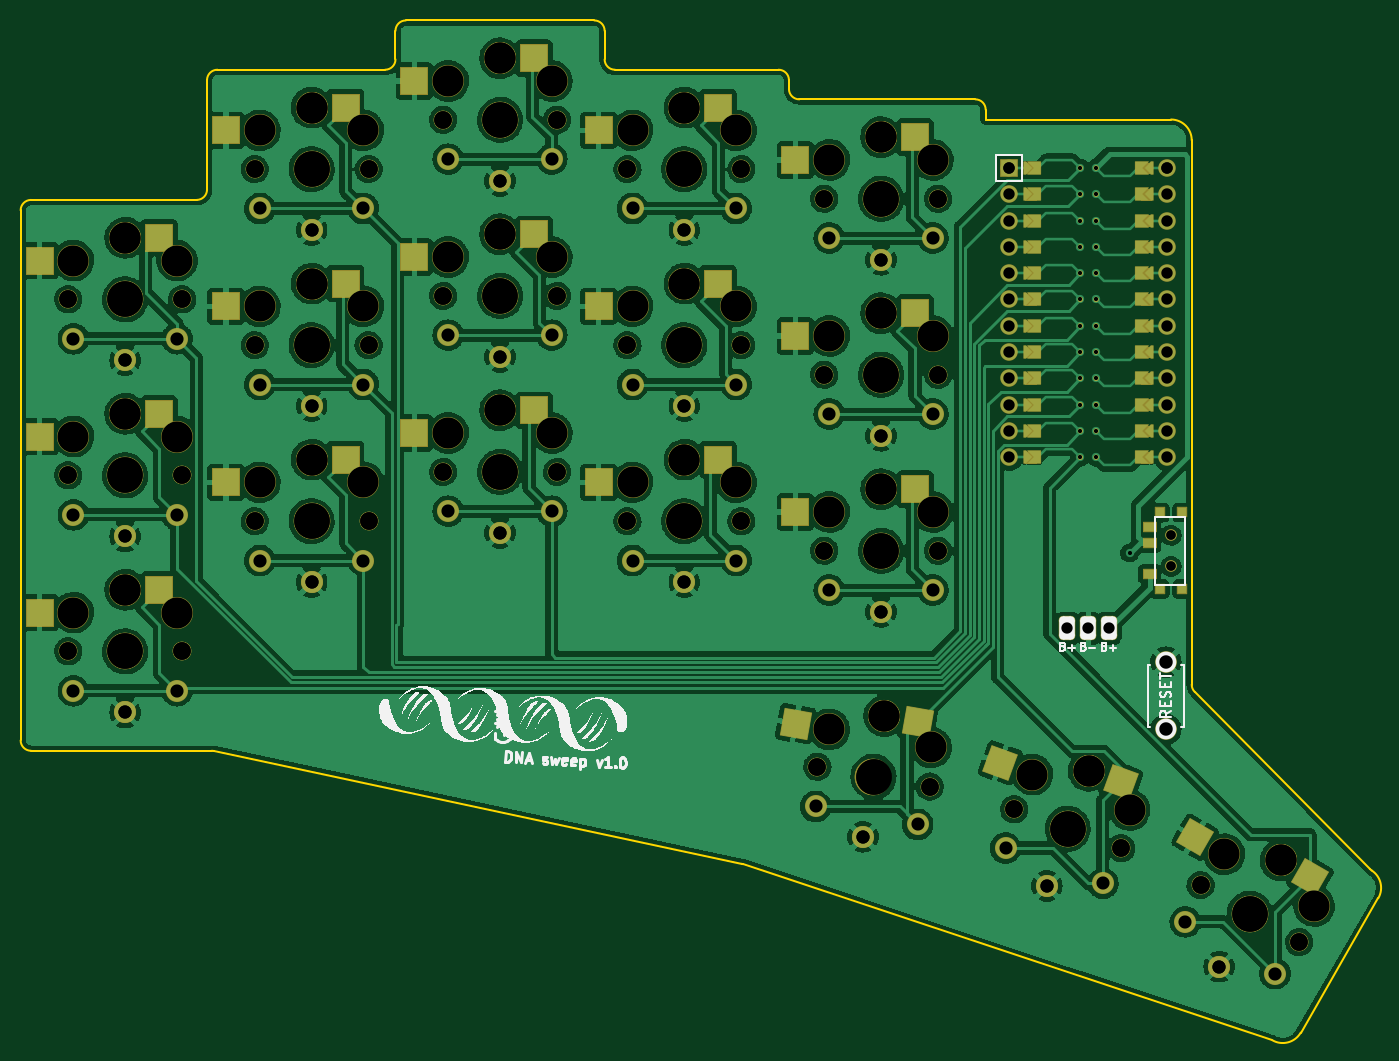
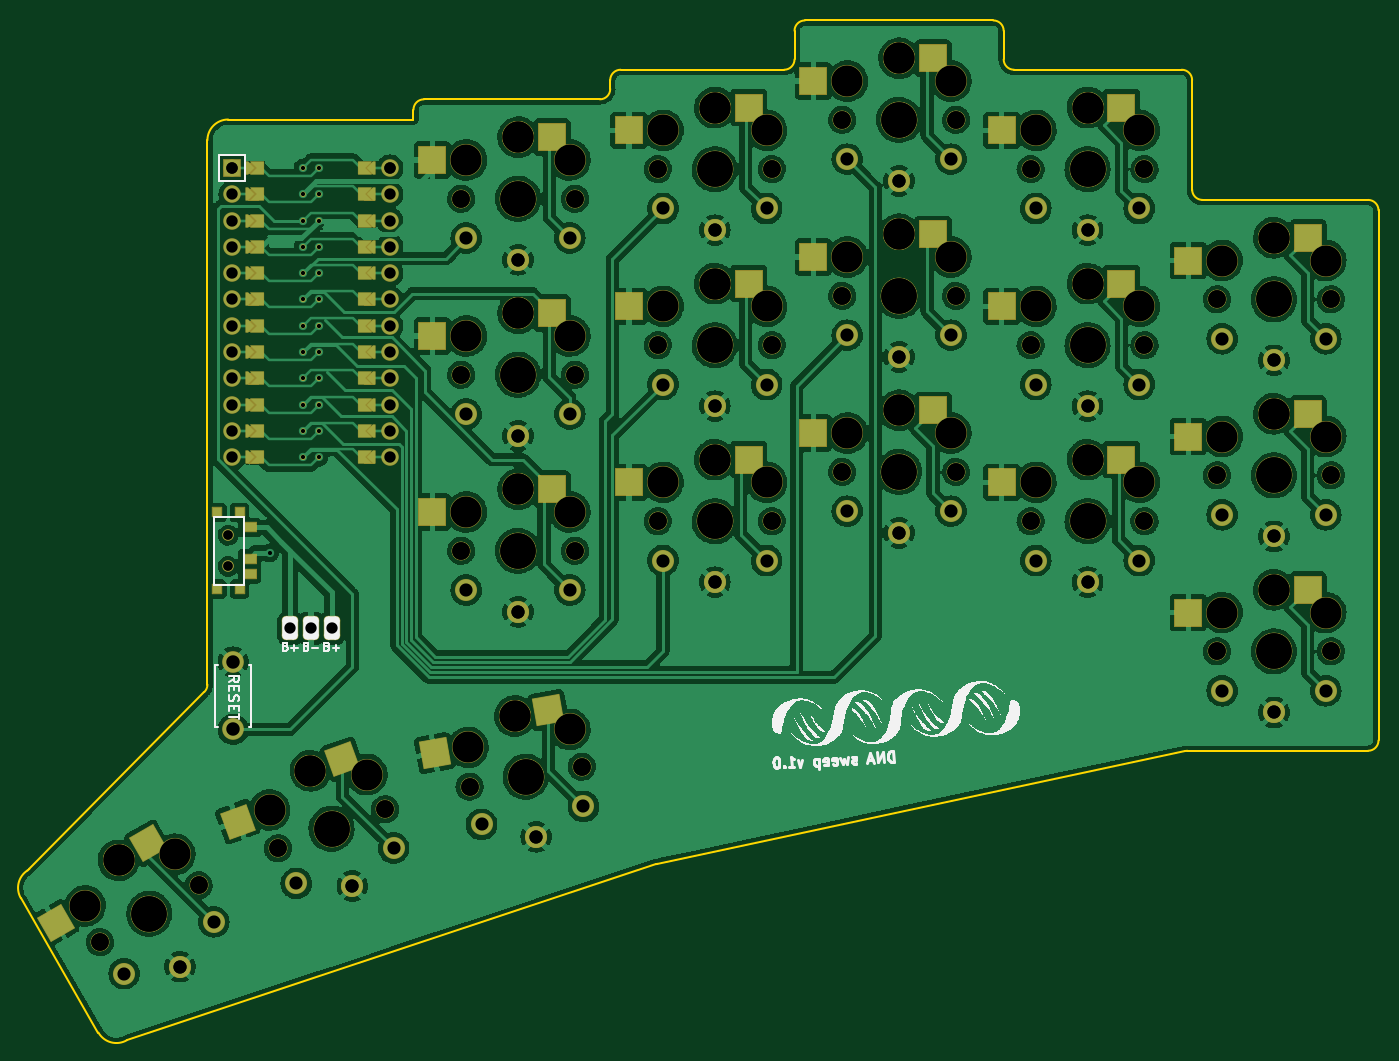
Circuit board: 11 layer files. Board 131.1 x 98.5 mm.
- bottom_copper: board-B_Cu.gbr (586193 bytes)
- bottom_mask: board-B_Mask.gbr (21365 bytes)
- paste: board-B_Paste.gbr (2331 bytes)
- bottom_silk: board-B_Silkscreen.gbr (43007 bytes)
- outline: board-Edge_Cuts.gbr (2714 bytes)
- top_copper: board-F_Cu.gbr (536868 bytes)
- top_mask: board-F_Mask.gbr (21232 bytes)
- paste: board-F_Paste.gbr (2328 bytes)
- top_silk: board-F_Silkscreen.gbr (44019 bytes)
- drill: board-NPTH.drl (3263 bytes)
- drill: board-PTH.drl (2534 bytes)

=== bottom_copper: board-B_Cu.gbr (586193 bytes, source omitted) ===
=== bottom_mask: board-B_Mask.gbr (21365 bytes, source omitted) ===
=== paste: board-B_Paste.gbr ===
%TF.GenerationSoftware,KiCad,Pcbnew,(6.0.7-1)-1*%
%TF.CreationDate,2022-10-05T14:36:59+03:00*%
%TF.ProjectId,board,626f6172-642e-46b6-9963-61645f706362,v1.0.0*%
%TF.SameCoordinates,Original*%
%TF.FileFunction,Paste,Bot*%
%TF.FilePolarity,Positive*%
%FSLAX46Y46*%
G04 Gerber Fmt 4.6, Leading zero omitted, Abs format (unit mm)*
G04 Created by KiCad (PCBNEW (6.0.7-1)-1) date 2022-10-05 14:36:59*
%MOMM*%
%LPD*%
G01*
G04 APERTURE LIST*
G04 Aperture macros list*
%AMRotRect*
0 Rectangle, with rotation*
0 The origin of the aperture is its center*
0 $1 length*
0 $2 width*
0 $3 Rotation angle, in degrees counterclockwise*
0 Add horizontal line*
21,1,$1,$2,0,0,$3*%
G04 Aperture macros list end*
%ADD10R,2.600000X2.600000*%
%ADD11RotRect,2.600000X2.600000X350.000000*%
%ADD12RotRect,2.600000X2.600000X340.000000*%
%ADD13RotRect,2.600000X2.600000X330.000000*%
%ADD14R,1.250000X0.900000*%
%ADD15R,0.900000X0.900000*%
G04 APERTURE END LIST*
D10*
%TO.C,S1*%
X64725000Y55950000D03*
X76275000Y53750000D03*
%TD*%
%TO.C,S3*%
X64725000Y72950000D03*
X76275000Y70750000D03*
%TD*%
%TO.C,S5*%
X64725000Y89950000D03*
X76275000Y87750000D03*
%TD*%
%TO.C,S7*%
X82725000Y68523000D03*
X94275000Y66323000D03*
%TD*%
%TO.C,S9*%
X82725000Y85523000D03*
X94275000Y83323000D03*
%TD*%
%TO.C,S11*%
X82725000Y102523000D03*
X94275000Y100323000D03*
%TD*%
%TO.C,S13*%
X100925000Y73285500D03*
X112475000Y71085500D03*
%TD*%
%TO.C,S15*%
X100925000Y90285500D03*
X112475000Y88085500D03*
%TD*%
%TO.C,S17*%
X100925000Y107285500D03*
X112475000Y105085500D03*
%TD*%
%TO.C,S19*%
X118725000Y68523000D03*
X130275000Y66323000D03*
%TD*%
%TO.C,S21*%
X118725000Y85523000D03*
X130275000Y83323000D03*
%TD*%
%TO.C,S23*%
X118725000Y102523000D03*
X130275000Y100323000D03*
%TD*%
%TO.C,S25*%
X137725000Y65665500D03*
X149275000Y63465500D03*
%TD*%
%TO.C,S27*%
X137725000Y82665500D03*
X149275000Y80465500D03*
%TD*%
%TO.C,S29*%
X137725000Y99665500D03*
X149275000Y97465500D03*
%TD*%
D11*
%TO.C,S31*%
X138073780Y44326169D03*
X149066284Y40153955D03*
%TD*%
D12*
%TO.C,S33*%
X157975011Y39584659D03*
X168076016Y33567003D03*
%TD*%
D13*
%TO.C,S35*%
X176750542Y31459370D03*
X185653135Y23779114D03*
%TD*%
D14*
%TO.C,T2*%
X166925000Y61965500D03*
X166925000Y58965500D03*
X166925000Y57465500D03*
D15*
X170100000Y56015500D03*
X167900000Y56015500D03*
X167900000Y63415500D03*
X170100000Y63415500D03*
%TD*%
M02*

=== bottom_silk: board-B_Silkscreen.gbr (43007 bytes, source omitted) ===
=== outline: board-Edge_Cuts.gbr ===
%TF.GenerationSoftware,KiCad,Pcbnew,(6.0.7-1)-1*%
%TF.CreationDate,2022-10-05T14:36:59+03:00*%
%TF.ProjectId,board,626f6172-642e-46b6-9963-61645f706362,v1.0.0*%
%TF.SameCoordinates,Original*%
%TF.FileFunction,Profile,NP*%
%FSLAX46Y46*%
G04 Gerber Fmt 4.6, Leading zero omitted, Abs format (unit mm)*
G04 Created by KiCad (PCBNEW (6.0.7-1)-1) date 2022-10-05 14:36:59*
%MOMM*%
%LPD*%
G01*
G04 APERTURE LIST*
%TA.AperFunction,Profile*%
%ADD10C,0.150000*%
%TD*%
G04 APERTURE END LIST*
D10*
X58900000Y40400000D02*
X76362107Y40400000D01*
X57900000Y41400000D02*
X57900000Y92600000D01*
X58900000Y93600000D02*
X74900000Y93600000D01*
X76900000Y106173000D02*
X93100000Y106173000D01*
X75900000Y94600000D02*
X75900000Y105173000D01*
X95100000Y110935500D02*
X113300000Y110935500D01*
X114300000Y109935500D02*
X114300000Y107173000D01*
X94100000Y107173000D02*
X94100000Y109935500D01*
X115300000Y106173000D02*
X131100000Y106173000D01*
X132100000Y105173000D02*
X132100000Y104315500D01*
X151100000Y101365500D02*
X151100000Y102315500D01*
X133100000Y103315500D02*
X150100000Y103315500D01*
X178789978Y12441778D02*
G75*
G03*
X181522028Y13173828I1000000J1732050D01*
G01*
X181522029Y13173828D02*
X189022029Y26164210D01*
X189022029Y26164210D02*
G75*
G03*
X188374085Y28844898I-1732051J1000000D01*
G01*
X151100000Y102315500D02*
G75*
G03*
X150100000Y103315500I-1000000J0D01*
G01*
X132100000Y104315500D02*
G75*
G03*
X133100000Y103315500I1000000J0D01*
G01*
X132100000Y105173000D02*
G75*
G03*
X131100000Y106173000I-1000000J0D01*
G01*
X114300000Y107173000D02*
G75*
G03*
X115300000Y106173000I1000000J0D01*
G01*
X114300000Y109935500D02*
G75*
G03*
X113300000Y110935500I-1000000J0D01*
G01*
X95100000Y110935500D02*
G75*
G03*
X94100000Y109935500I0J-1000000D01*
G01*
X93100000Y106173000D02*
G75*
G03*
X94100000Y107173000I0J1000000D01*
G01*
X76900000Y106173000D02*
G75*
G03*
X75900000Y105173000I0J-1000000D01*
G01*
X74900000Y93600000D02*
G75*
G03*
X75900000Y94600000I0J1000000D01*
G01*
X58900000Y93600000D02*
G75*
G03*
X57900000Y92600000I0J-1000000D01*
G01*
X57900000Y41400000D02*
G75*
G03*
X58900000Y40400000I1000000J0D01*
G01*
X171288969Y46087542D02*
X188205108Y28982080D01*
X178789978Y12441778D02*
X127662129Y29450048D01*
X127555520Y29479080D02*
X76571152Y40377906D01*
X171000000Y46790703D02*
X171000000Y99365500D01*
X171000000Y99365500D02*
G75*
G03*
X169000000Y101365500I-2000000J0D01*
G01*
X169000000Y101365500D02*
X151100000Y101365500D01*
X76571152Y40377906D02*
G75*
G03*
X76362107Y40400000I-209045J-977906D01*
G01*
X127662129Y29450048D02*
G75*
G03*
X127555520Y29479080I-315654J-948874D01*
G01*
X188205108Y28982080D02*
G75*
G03*
X188374085Y28844897I711030J703161D01*
G01*
X171000000Y46790703D02*
G75*
G03*
X171288969Y46087542I1000000J0D01*
G01*
M02*

=== top_copper: board-F_Cu.gbr (536868 bytes, source omitted) ===
=== top_mask: board-F_Mask.gbr (21232 bytes, source omitted) ===
=== paste: board-F_Paste.gbr ===
%TF.GenerationSoftware,KiCad,Pcbnew,(6.0.7-1)-1*%
%TF.CreationDate,2022-10-05T14:36:59+03:00*%
%TF.ProjectId,board,626f6172-642e-46b6-9963-61645f706362,v1.0.0*%
%TF.SameCoordinates,Original*%
%TF.FileFunction,Paste,Top*%
%TF.FilePolarity,Positive*%
%FSLAX46Y46*%
G04 Gerber Fmt 4.6, Leading zero omitted, Abs format (unit mm)*
G04 Created by KiCad (PCBNEW (6.0.7-1)-1) date 2022-10-05 14:36:59*
%MOMM*%
%LPD*%
G01*
G04 APERTURE LIST*
G04 Aperture macros list*
%AMRotRect*
0 Rectangle, with rotation*
0 The origin of the aperture is its center*
0 $1 length*
0 $2 width*
0 $3 Rotation angle, in degrees counterclockwise*
0 Add horizontal line*
21,1,$1,$2,0,0,$3*%
G04 Aperture macros list end*
%ADD10R,2.600000X2.600000*%
%ADD11RotRect,2.600000X2.600000X350.000000*%
%ADD12RotRect,2.600000X2.600000X340.000000*%
%ADD13RotRect,2.600000X2.600000X330.000000*%
%ADD14R,1.250000X0.900000*%
%ADD15R,0.900000X0.900000*%
G04 APERTURE END LIST*
D10*
%TO.C,S1*%
X71275000Y55950000D03*
X59725000Y53750000D03*
%TD*%
%TO.C,S3*%
X71275000Y72950000D03*
X59725000Y70750000D03*
%TD*%
%TO.C,S5*%
X71275000Y89950000D03*
X59725000Y87750000D03*
%TD*%
%TO.C,S7*%
X89275000Y68523000D03*
X77725000Y66323000D03*
%TD*%
%TO.C,S9*%
X89275000Y85523000D03*
X77725000Y83323000D03*
%TD*%
%TO.C,S11*%
X89275000Y102523000D03*
X77725000Y100323000D03*
%TD*%
%TO.C,S13*%
X107475000Y73285500D03*
X95925000Y71085500D03*
%TD*%
%TO.C,S15*%
X107475000Y90285500D03*
X95925000Y88085500D03*
%TD*%
%TO.C,S17*%
X107475000Y107285500D03*
X95925000Y105085500D03*
%TD*%
%TO.C,S19*%
X125275000Y68523000D03*
X113725000Y66323000D03*
%TD*%
%TO.C,S21*%
X125275000Y85523000D03*
X113725000Y83323000D03*
%TD*%
%TO.C,S23*%
X125275000Y102523000D03*
X113725000Y100323000D03*
%TD*%
%TO.C,S25*%
X144275000Y65665500D03*
X132725000Y63465500D03*
%TD*%
%TO.C,S27*%
X144275000Y82665500D03*
X132725000Y80465500D03*
%TD*%
%TO.C,S29*%
X144275000Y99665500D03*
X132725000Y97465500D03*
%TD*%
D11*
%TO.C,S31*%
X144524271Y43188773D03*
X132767716Y43027833D03*
%TD*%
D12*
%TO.C,S33*%
X164129997Y37344427D03*
X152524103Y39227436D03*
%TD*%
D13*
%TO.C,S35*%
X182423008Y28184370D03*
X171320415Y32054114D03*
%TD*%
D14*
%TO.C,T1*%
X166925000Y57465500D03*
X166925000Y60465500D03*
X166925000Y61965500D03*
D15*
X170100000Y56015500D03*
X167900000Y56015500D03*
X167900000Y63415500D03*
X170100000Y63415500D03*
%TD*%
M02*

=== top_silk: board-F_Silkscreen.gbr (44019 bytes, source omitted) ===
=== drill: board-NPTH.drl ===
M48
; DRILL file {KiCad (6.0.7-1)-1} date 2022 October 05, Wednesday 14:36:49
; FORMAT={-:-/ absolute / inch / decimal}
; #@! TF.CreationDate,2022-10-05T14:36:49+03:00
; #@! TF.GenerationSoftware,Kicad,Pcbnew,(6.0.7-1)-1
; #@! TF.FileFunction,NonPlated,1,2,NPTH
FMAT,2
INCH
; #@! TA.AperFunction,NonPlated,NPTH,ComponentDrill
T1C0.0354
; #@! TA.AperFunction,NonPlated,NPTH,ComponentDrill
T2C0.0670
; #@! TA.AperFunction,NonPlated,NPTH,ComponentDrill
T3C0.1181
; #@! TA.AperFunction,NonPlated,NPTH,ComponentDrill
T4C0.1350
%
G90
G05
T1
X6.6535Y2.4101
X6.6535Y2.4101
X6.6535Y2.2919
X6.6535Y2.2919
T2
X2.4606Y3.3071
X2.4606Y3.3071
X2.4606Y2.6378
X2.4606Y2.6378
X2.4606Y1.9685
X2.4606Y1.9685
X2.8937Y3.3071
X2.8937Y3.3071
X2.8937Y2.6378
X2.8937Y2.6378
X2.8937Y1.9685
X2.8937Y1.9685
X3.1693Y3.8021
X3.1693Y3.8021
X3.1693Y3.1328
X3.1693Y3.1328
X3.1693Y2.4635
X3.1693Y2.4635
X3.6024Y3.8021
X3.6024Y3.8021
X3.6024Y3.1328
X3.6024Y3.1328
X3.6024Y2.4635
X3.6024Y2.4635
X3.8858Y3.9896
X3.8858Y3.9896
X3.8858Y3.3203
X3.8858Y3.3203
X3.8858Y2.651
X3.8858Y2.651
X4.3189Y3.9896
X4.3189Y3.9896
X4.3189Y3.3203
X4.3189Y3.3203
X4.3189Y2.651
X4.3189Y2.651
X4.5866Y3.8021
X4.5866Y3.8021
X4.5866Y3.1328
X4.5866Y3.1328
X4.5866Y2.4635
X4.5866Y2.4635
X5.0197Y3.8021
X5.0197Y3.8021
X5.0197Y3.1328
X5.0197Y3.1328
X5.0197Y2.4635
X5.0197Y2.4635
X5.309Y1.5296
X5.309Y1.5296
X5.3346Y3.6896
X5.3346Y3.6896
X5.3346Y3.0203
X5.3346Y3.0203
X5.3346Y2.351
X5.3346Y2.351
X5.7355Y1.4544
X5.7355Y1.4544
X5.7677Y3.6896
X5.7677Y3.6896
X5.7677Y3.0203
X5.7677Y3.0203
X5.7677Y2.351
X5.7677Y2.351
X6.0571Y1.3683
X6.0571Y1.3683
X6.464Y1.2202
X6.464Y1.2202
X6.7657Y1.0795
X6.7657Y1.0795
X7.1407Y0.863
X7.1407Y0.863
T3
X2.4803Y3.4547
X2.4803Y2.7854
X2.4803Y2.1161
X2.6772Y3.5413
X2.6772Y3.5413
X2.6772Y2.872
X2.6772Y2.872
X2.6772Y2.2028
X2.6772Y2.2028
X2.874Y3.4547
X2.874Y2.7854
X2.874Y2.1161
X3.189Y3.9497
X3.189Y3.2804
X3.189Y2.6111
X3.3858Y4.0363
X3.3858Y4.0363
X3.3858Y3.367
X3.3858Y3.367
X3.3858Y2.6978
X3.3858Y2.6978
X3.5827Y3.9497
X3.5827Y3.2804
X3.5827Y2.6111
X3.9055Y4.1372
X3.9055Y3.4679
X3.9055Y2.7986
X4.1024Y4.2238
X4.1024Y4.2238
X4.1024Y3.5545
X4.1024Y3.5545
X4.1024Y2.8853
X4.1024Y2.8853
X4.2992Y4.1372
X4.2992Y3.4679
X4.2992Y2.7986
X4.6063Y3.9497
X4.6063Y3.2804
X4.6063Y2.6111
X4.8031Y4.0363
X4.8031Y4.0363
X4.8031Y3.367
X4.8031Y3.367
X4.8031Y2.6978
X4.8031Y2.6978
X5.0Y3.9497
X5.0Y3.2804
X5.0Y2.6111
X5.3541Y1.6716
X5.3543Y3.8372
X5.3543Y3.1679
X5.3543Y2.4986
X5.5512Y3.9238
X5.5512Y3.9238
X5.5512Y3.2545
X5.5512Y3.2545
X5.5512Y2.5853
X5.5512Y2.5853
X5.563Y1.7227
X5.563Y1.7227
X5.7418Y1.6033
X5.748Y3.8372
X5.748Y3.1679
X5.748Y2.4986
X6.126Y1.5003
X6.3406Y1.5144
X6.3406Y1.5144
X6.496Y1.3656
X6.8566Y1.1975
X7.0703Y1.1741
X7.0703Y1.1741
X7.1975Y1.0007
T4
X2.6772Y3.3071
X2.6772Y3.3071
X2.6772Y2.6378
X2.6772Y2.6378
X2.6772Y1.9685
X2.6772Y1.9685
X3.3858Y3.8021
X3.3858Y3.8021
X3.3858Y3.1328
X3.3858Y3.1328
X3.3858Y2.4635
X3.3858Y2.4635
X4.1024Y3.9896
X4.1024Y3.9896
X4.1024Y3.3203
X4.1024Y3.3203
X4.1024Y2.651
X4.1024Y2.651
X4.8031Y3.8021
X4.8031Y3.8021
X4.8031Y3.1328
X4.8031Y3.1328
X4.8031Y2.4635
X4.8031Y2.4635
X5.5223Y1.492
X5.5223Y1.492
X5.5512Y3.6896
X5.5512Y3.6896
X5.5512Y3.0203
X5.5512Y3.0203
X5.5512Y2.351
X5.5512Y2.351
X6.2605Y1.2942
X6.2605Y1.2942
X6.9532Y0.9712
X6.9532Y0.9712
T0
M30

=== drill: board-PTH.drl ===
M48
; DRILL file {KiCad (6.0.7-1)-1} date 2022 October 05, Wednesday 14:36:49
; FORMAT={-:-/ absolute / inch / decimal}
; #@! TF.CreationDate,2022-10-05T14:36:49+03:00
; #@! TF.GenerationSoftware,Kicad,Pcbnew,(6.0.7-1)-1
; #@! TF.FileFunction,Plated,1,2,PTH
FMAT,2
INCH
; #@! TA.AperFunction,Plated,PTH,ViaDrill
T1C0.0157
; #@! TA.AperFunction,Plated,PTH,ComponentDrill
T2C0.0157
; #@! TA.AperFunction,Plated,PTH,ComponentDrill
T3C0.0430
; #@! TA.AperFunction,Plated,PTH,ComponentDrill
T4C0.0433
; #@! TA.AperFunction,Plated,PTH,ComponentDrill
T5C0.0500
; #@! TA.AperFunction,Plated,PTH,ComponentDrill
T6C0.0512
%
G90
G05
T1
X6.4961Y2.3425
T2
X6.3086Y3.8065
X6.3086Y3.7065
X6.3086Y3.6065
X6.3086Y3.5065
X6.3086Y3.4065
X6.3086Y3.3065
X6.3086Y3.2065
X6.3086Y3.1065
X6.3086Y3.0065
X6.3086Y2.9065
X6.3086Y2.8065
X6.3086Y2.7065
X6.3686Y3.8065
X6.3686Y3.7065
X6.3686Y3.6065
X6.3686Y3.5065
X6.3686Y3.4065
X6.3686Y3.3065
X6.3686Y3.2065
X6.3686Y3.1065
X6.3686Y3.0065
X6.3686Y2.9065
X6.3686Y2.8065
X6.3686Y2.7065
T3
X6.2598Y2.0557
X6.3386Y2.0557
X6.4173Y2.0557
T4
X6.0386Y3.8065
X6.0386Y3.8065
X6.0386Y3.7065
X6.0386Y3.6065
X6.0386Y3.5065
X6.0386Y3.4065
X6.0386Y3.3065
X6.0386Y3.2065
X6.0386Y3.1065
X6.0386Y3.0065
X6.0386Y2.9065
X6.0386Y2.8065
X6.0386Y2.7065
X6.6386Y3.8065
X6.6386Y3.8065
X6.6386Y3.7065
X6.6386Y3.6065
X6.6386Y3.5065
X6.6386Y3.4065
X6.6386Y3.3065
X6.6386Y3.2065
X6.6386Y3.1065
X6.6386Y3.0065
X6.6386Y2.9065
X6.6386Y2.8065
X6.6386Y2.7065
T5
X2.4803Y3.1575
X2.4803Y2.4882
X2.4803Y1.8189
X2.6772Y3.0748
X2.6772Y3.0748
X2.6772Y2.4055
X2.6772Y2.4055
X2.6772Y1.7362
X2.6772Y1.7362
X2.874Y3.1575
X2.874Y2.4882
X2.874Y1.8189
X3.189Y3.6525
X3.189Y2.9832
X3.189Y2.3139
X3.3858Y3.5698
X3.3858Y3.5698
X3.3858Y2.9005
X3.3858Y2.9005
X3.3858Y2.2312
X3.3858Y2.2312
X3.5827Y3.6525
X3.5827Y2.9832
X3.5827Y2.3139
X3.9055Y3.84
X3.9055Y3.1707
X3.9055Y2.5014
X4.1024Y3.7573
X4.1024Y3.7573
X4.1024Y3.088
X4.1024Y3.088
X4.1024Y2.4187
X4.1024Y2.4187
X4.2992Y3.84
X4.2992Y3.1707
X4.2992Y2.5014
X4.6063Y3.6525
X4.6063Y2.9832
X4.6063Y2.3139
X4.8031Y3.5698
X4.8031Y3.5698
X4.8031Y2.9005
X4.8031Y2.9005
X4.8031Y2.2312
X4.8031Y2.2312
X5.0Y3.6525
X5.0Y2.9832
X5.0Y2.3139
X5.3024Y1.3789
X5.3543Y3.54
X5.3543Y2.8707
X5.3543Y2.2014
X5.4819Y1.2633
X5.4819Y1.2633
X5.5512Y3.4573
X5.5512Y3.4573
X5.5512Y2.788
X5.5512Y2.788
X5.5512Y2.1187
X5.5512Y2.1187
X5.6902Y1.3105
X5.748Y3.54
X5.748Y2.8707
X5.748Y2.2014
X6.0244Y1.221
X6.1811Y1.076
X6.1811Y1.076
X6.3943Y1.0863
X6.7079Y0.9401
X6.8371Y0.7701
X6.8371Y0.7701
X7.0489Y0.7432
T6
X6.6339Y1.9278
X6.6339Y1.6719
T0
M30

